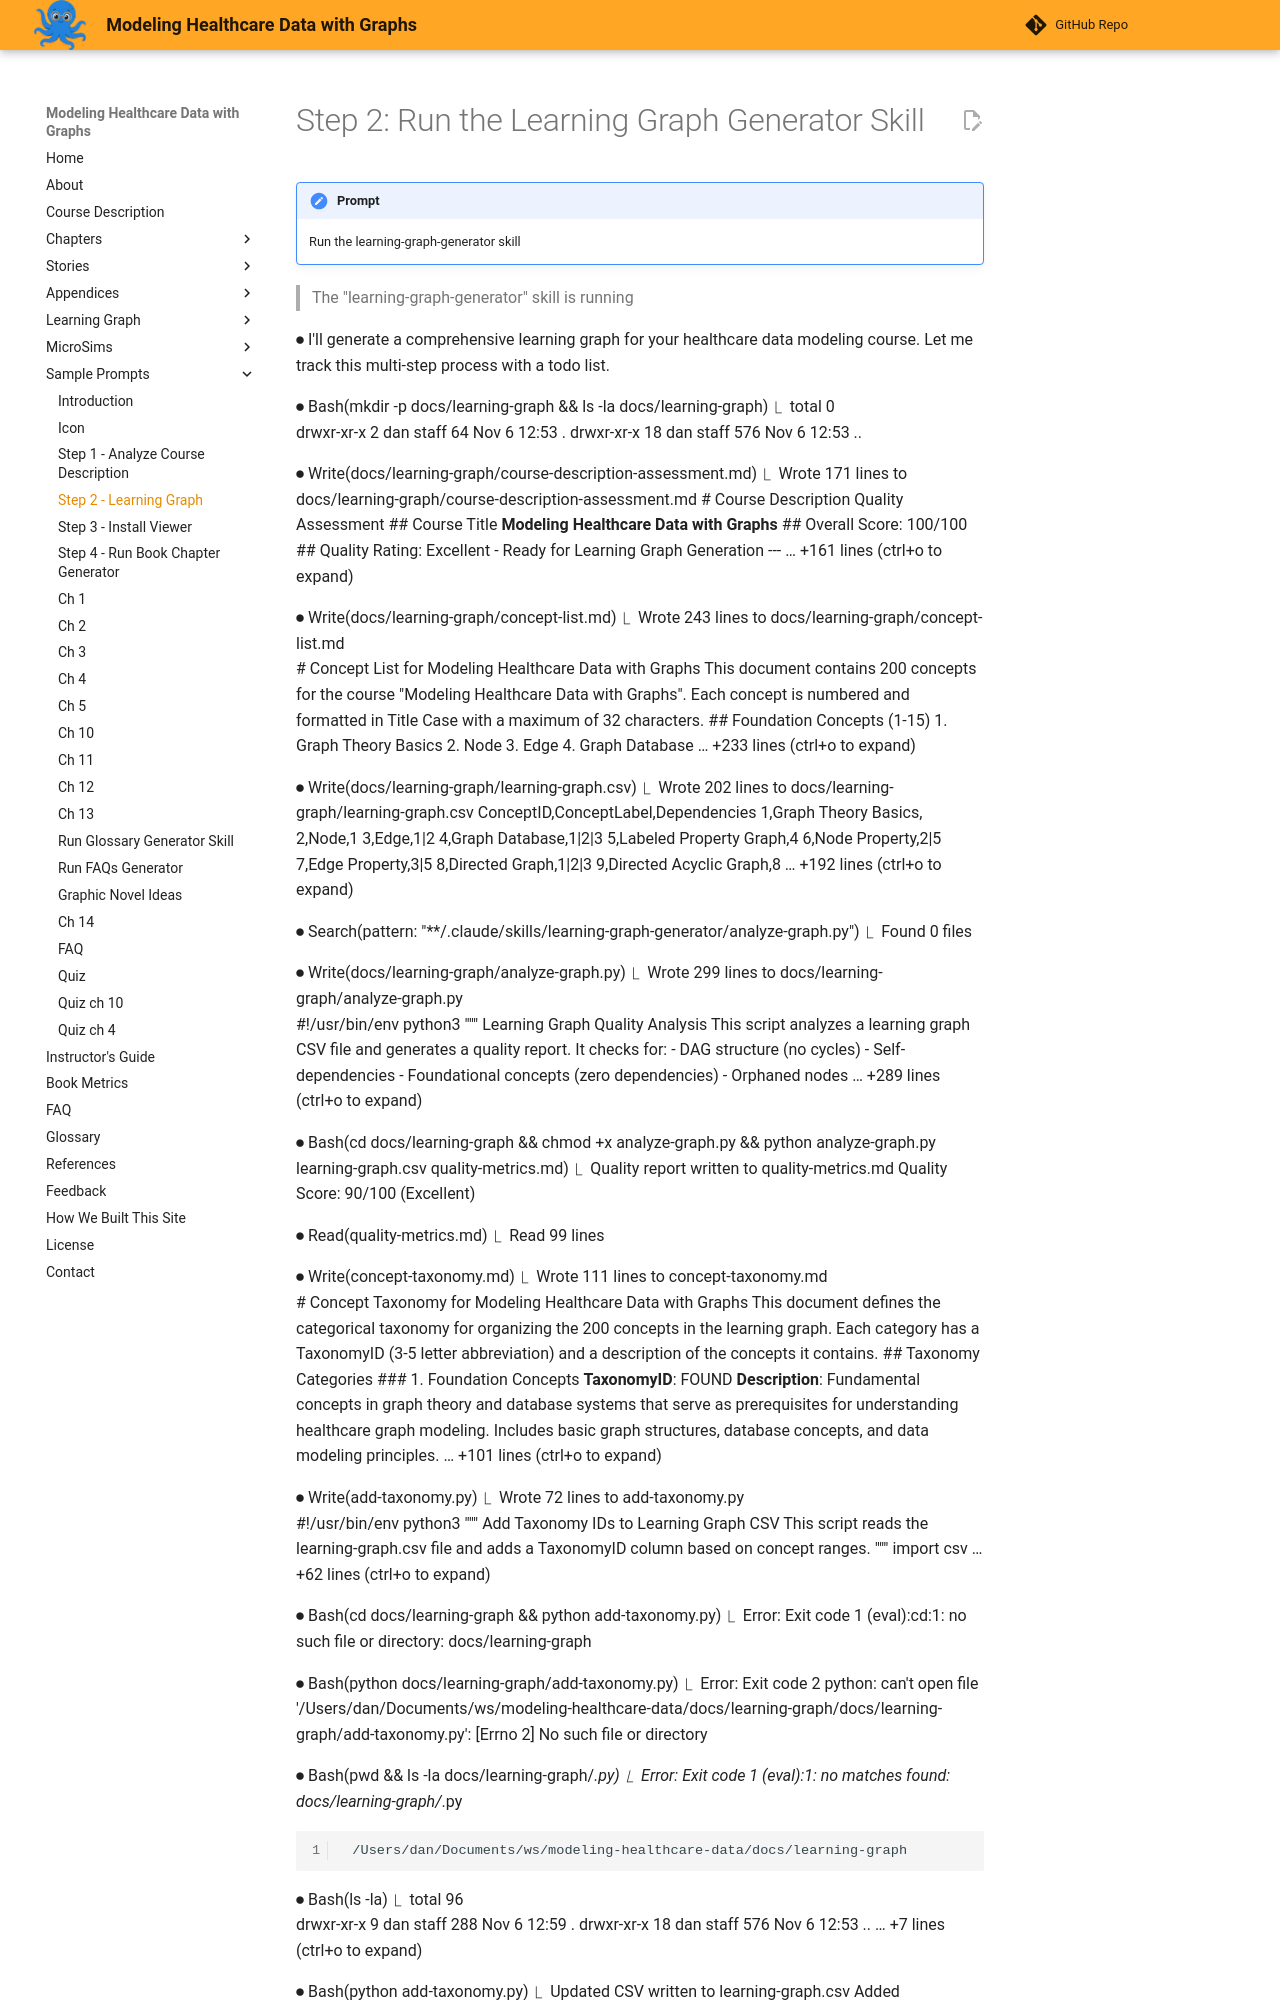

repository: dmccreary/modeling-healthcare-data · page: prompts/02-learning-graph-generator/index.html · generator: mkdocs

# Step 2: Run the Learning Graph Generator Skill

!!! prompt
    Run the learning-graph-generator skill

> The "learning-graph-generator" skill is running 

⏺ I'll generate a comprehensive learning graph for your healthcare data modeling course. Let me track this multi-step process with a todo list.

⏺ Bash(mkdir -p docs/learning-graph && ls -la docs/learning-graph)
  ⎿  total 0                                       
     drwxr-xr-x   2 dan  staff   64 Nov  6 12:53 .
     drwxr-xr-x  18 dan  staff  576 Nov  6 12:53 ..

⏺ Write(docs/learning-graph/course-description-assessment.md)
  ⎿  Wrote 171 lines to docs/learning-graph/course-description-assessment.md
     # Course Description Quality Assessment
     ## Course Title
     **Modeling Healthcare Data with Graphs**
     ## Overall Score: 100/100
     ## Quality Rating: Excellent - Ready for Learning Graph Generation
     ---
     … +161 lines (ctrl+o to expand)

⏺ Write(docs/learning-graph/concept-list.md)
  ⎿  Wrote 243 lines to docs/learning-graph/concept-list.md                                                                                                
     # Concept List for Modeling Healthcare Data with Graphs
     This document contains 200 concepts for the course "Modeling Healthcare Data with Graphs". Each concept is numbered and formatted in Title Case with a
     maximum of 32 characters.
     ## Foundation Concepts (1-15)
     1. Graph Theory Basics
     2. Node
     3. Edge
     4. Graph Database
     … +233 lines (ctrl+o to expand)

⏺ Write(docs/learning-graph/learning-graph.csv)
  ⎿  Wrote 202 lines to docs/learning-graph/learning-graph.csv
     ConceptID,ConceptLabel,Dependencies
     1,Graph Theory Basics,
     2,Node,1
     3,Edge,1|2
     4,Graph Database,1|2|3
     5,Labeled Property Graph,4
     6,Node Property,2|5
     7,Edge Property,3|5
     8,Directed Graph,1|2|3
     9,Directed Acyclic Graph,8
     … +192 lines (ctrl+o to expand)

⏺ Search(pattern: "**/.claude/skills/learning-graph-generator/analyze-graph.py")
  ⎿  Found 0 files 

⏺ Write(docs/learning-graph/analyze-graph.py)
  ⎿  Wrote 299 lines to docs/learning-graph/analyze-graph.py                       
     #!/usr/bin/env python3
     """
     Learning Graph Quality Analysis
     This script analyzes a learning graph CSV file and generates a quality report.
     It checks for:
     - DAG structure (no cycles)
     - Self-dependencies
     - Foundational concepts (zero dependencies)
     - Orphaned nodes
     … +289 lines (ctrl+o to expand)

⏺ Bash(cd docs/learning-graph && chmod +x analyze-graph.py && python analyze-graph.py learning-graph.csv quality-metrics.md)
  ⎿  Quality report written to quality-metrics.md
     Quality Score: 90/100 (Excellent)

⏺ Read(quality-metrics.md)
  ⎿  Read 99 lines

⏺ Write(concept-taxonomy.md)
  ⎿  Wrote 111 lines to concept-taxonomy.md                                                                                                              
     # Concept Taxonomy for Modeling Healthcare Data with Graphs
     This document defines the categorical taxonomy for organizing the 200 concepts in the learning graph. Each category has a TaxonomyID (3-5 letter
     abbreviation) and a description of the concepts it contains.
     ## Taxonomy Categories
     ### 1. Foundation Concepts
     **TaxonomyID**: FOUND
     **Description**: Fundamental concepts in graph theory and database systems that serve as prerequisites for understanding healthcare graph modeling.
     Includes basic graph structures, database concepts, and data modeling principles.
     … +101 lines (ctrl+o to expand)

⏺ Write(add-taxonomy.py)
  ⎿  Wrote 72 lines to add-taxonomy.py                                         
     #!/usr/bin/env python3
     """
     Add Taxonomy IDs to Learning Graph CSV
     This script reads the learning-graph.csv file and adds a TaxonomyID column
     based on concept ranges.
     """
     import csv
     … +62 lines (ctrl+o to expand)

⏺ Bash(cd docs/learning-graph && python add-taxonomy.py)
  ⎿  Error: Exit code 1
     (eval):cd:1: no such file or directory: docs/learning-graph
